Run: headless pygame with SDL's dummy video driver; simulated clock (each Clock.tick advances the game by its frame time, no real sleeping); random seed 0; keys injected as events and as key.get_pressed() state; no mouse input.
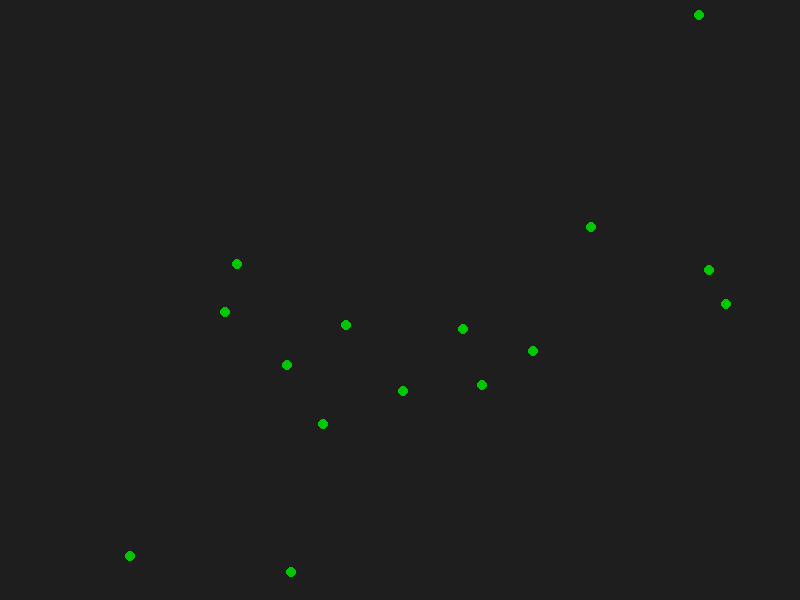
Frame 1 of 4 · flips 1–60 · no input
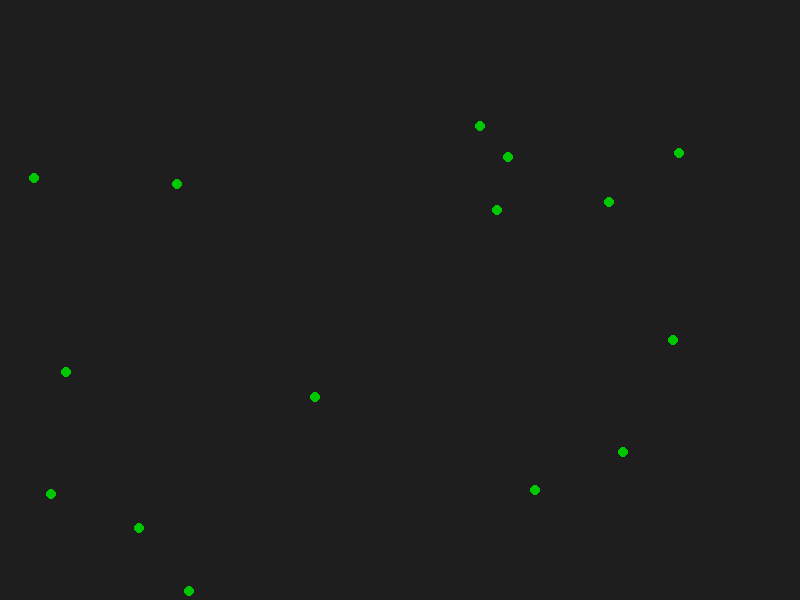
Frame 2 of 4 · flips 61–180 · tapped SPACE, RETURN · held RIGHT (→), D
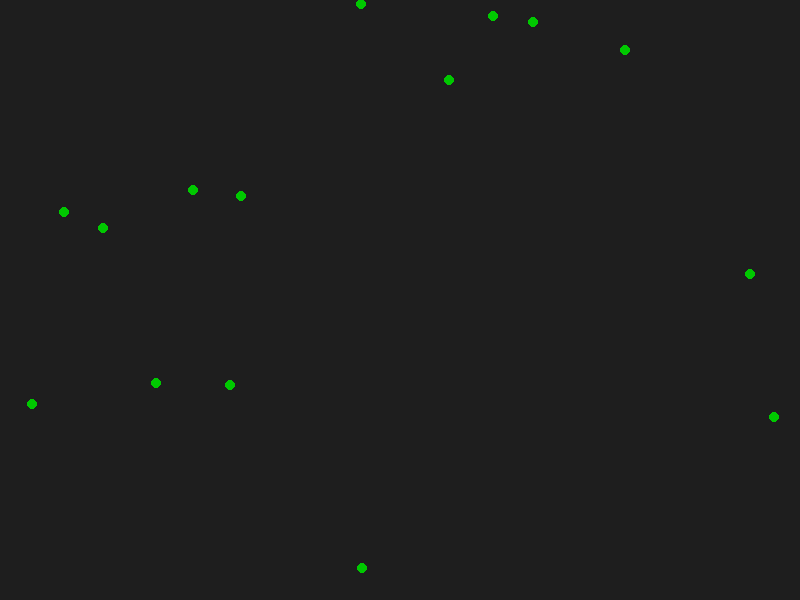
Frame 3 of 4 · flips 181–300 · held DOWN (↓), S
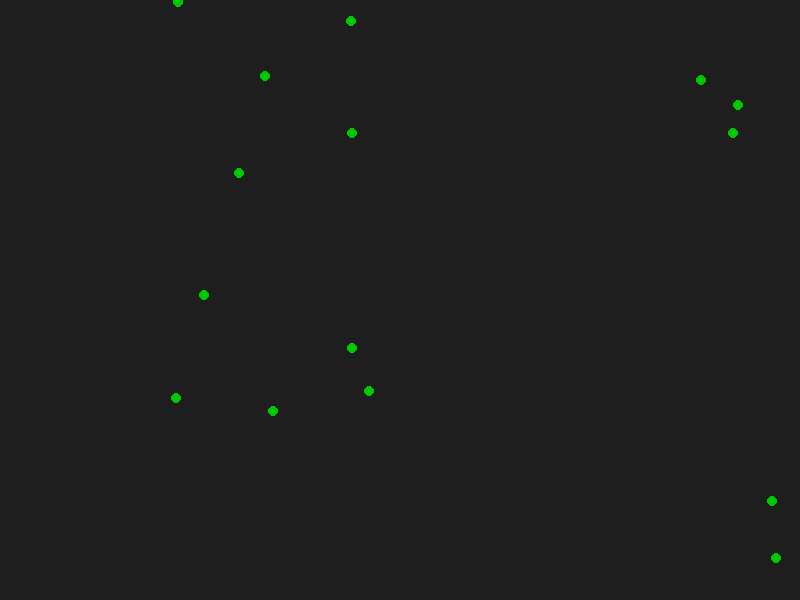
Frame 4 of 4 · flips 301–420 · held LEFT (←), A, UP (↑), W

The pygame program that drew these frames:

import pygame
import random
import math

# --- Simulation Parameters ---
WIDTH, HEIGHT = 800, 600
NUM_ROBOTS = 15
ROBOT_RADIUS = 5
SPEED = 2
TURN_ANGLE = 0.2  # max random turn

# --- Robot Class ---
class Robot:
    def __init__(self):
        self.x = random.randint(100, WIDTH - 100)
        self.y = random.randint(100, HEIGHT - 100)
        self.angle = random.uniform(0, 2 * math.pi)

    def move(self):
        # Random small turn
        self.angle += random.uniform(-TURN_ANGLE, TURN_ANGLE)

        # Forward step
        self.x += SPEED * math.cos(self.angle)
        self.y += SPEED * math.sin(self.angle)

        # Wall collision (bounce)
        if self.x <= ROBOT_RADIUS or self.x >= WIDTH - ROBOT_RADIUS:
            self.angle = math.pi - self.angle
        if self.y <= ROBOT_RADIUS or self.y >= HEIGHT - ROBOT_RADIUS:
            self.angle = -self.angle

    def draw(self, screen):
        pygame.draw.circle(screen, (0, 200, 0), (int(self.x), int(self.y)), ROBOT_RADIUS)

# --- Main Simulation ---
def run_simulation():
    pygame.init()
    screen = pygame.display.set_mode((WIDTH, HEIGHT))
    pygame.display.set_caption("Swarm Simulation")

    robots = [Robot() for _ in range(NUM_ROBOTS)]
    clock = pygame.time.Clock()

    # Coverage map (pixel-based)
    coverage = [[0 for _ in range(HEIGHT)] for _ in range(WIDTH)]

    running = True
    while running:
        for event in pygame.event.get():
            if event.type == pygame.QUIT:
                running = False

        # Update robots
        for r in robots:
            r.move()

        # Draw
        screen.fill((30, 30, 30))  # background

        for r in robots:
            r.draw(screen)

        pygame.display.flip()
        clock.tick(30)

    pygame.quit()

if __name__ == "__main__":
    run_simulation()
